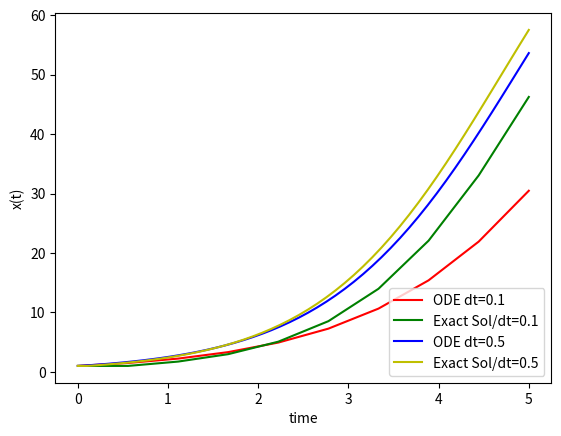

Write the Python code that produced this figure.
import numpy as np
import matplotlib.pyplot as plt
import math


def model(x):
    dxdt = dt*r*x*(1-x/K)
    return dxdt

# initial conditions
x0,r,K,dt=1,1,100,0.5
#maximum time
tmax=5
numOfsamples=int(tmax/dt)
# time points
t = np.linspace(0,tmax,num=int(numOfsamples))

#Solve the ODE
x05 = np.zeros(numOfsamples)
i=0
for j in t:
    if i==0:
        x05[i]=x0
    else:
        x05[i]=x05[i-1]+model(x05[i-1])
    i=i+1

#Exact solution
XE_05 = np.zeros(int(tmax/dt))
XE_05[0] = x0
for n in range(int(tmax/dt)-1):
    XE_05[n+1] = x0*K*math.exp(r*t[n])/(K+x0*(math.exp(r*t[n])-1))

#Calculate the Relative error
EXACT_SOLUTION = x0*K*math.exp(r*5)/(K+x0*(math.exp(r*5)))
ODE= r*XE_05[4]*(1-XE_05[4]/K)*dt
Relative_Error = 100 * ((EXACT_SOLUTION - ODE) / EXACT_SOLUTION)
print ("Retative error (dt=0.5): " +str(Relative_Error))

#plot results
plt.plot(t,x05,'r')
plt.plot(t,XE_05,'g',label='dt=0.1')
plt.xlabel('time')
plt.ylabel('x(t)')


# initial conditions
x0,r,K,dt=1,1,100,0.1
#maximum time
tmax=5
numOfsamples=int(tmax/dt)
# time points
t = np.linspace(0,tmax,num=numOfsamples)

#Solve the ODE
X01=np.zeros(numOfsamples)
i=0
for j in t:
    if i==0:
        X01[i]=x0
    else:
        X01[i]=X01[i-1]+model(X01[i-1])
    i=i+1

#Exact solution
XE_01 = np.zeros(int(tmax/dt))
XE_01[0] = x0
for n in range(int(tmax/dt)-1):
    XE_01[n+1] = x0*K*math.exp(r*t[n])/(K+x0*(math.exp(r*t[n])-1))

#Calculate the Relative error
EXACT_SOLUTION = x0*K*math.exp(r*5)/(K+x0*(math.exp(r*5)))
ODE= r*XE_01[4]*(1-XE_01[4]/K)*dt
Relative_Error = 100 * ((EXACT_SOLUTION - ODE) / EXACT_SOLUTION)
print ("Retative error (dt=0.1): " +str(Relative_Error))

#plot results
plt.plot(t,X01,'b')
plt.plot(t,XE_01,'y',label='dt=0.1')
plt.xlabel('time')
plt.ylabel('x(t)')
plt.legend(['ODE dt=0.1',"Exact Sol/dt=0.1",'ODE dt=0.5',"Exact Sol/dt=0.5"],loc='lower right')
plt.show()





